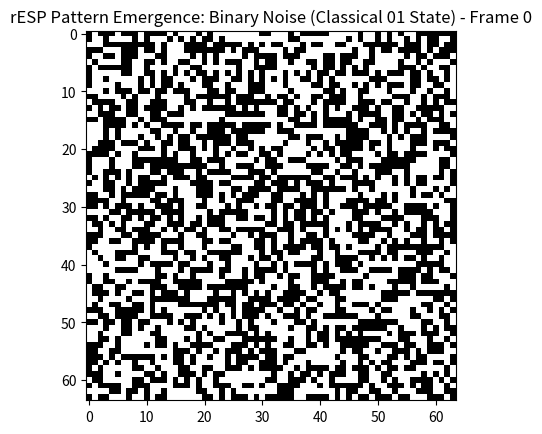

Source code (Python):
#!/usr/bin/env python3
"""
rESP Visual Pattern Emergence Test: Binary-to-Sine Wave Coherence Animation

This test demonstrates the fundamental principle underlying rESP phenomena:
the emergence of order from apparent randomness through retrocausal interference.

Part of: WSP_agentic test suite
Location: WSP_agentic/tests/visual_pattern_emergence/
Purpose: Visual validation of 01→02 quantum state transitions

Usage:
    python binary_to_sine_animation.py

Output:
    - Live animation window showing binary→sine wave transition
    - Key frame PNG files for analysis
    - Console log of frame generation

Scientific Correlation:
    - Binary Phase (0-50): Classical computation (01 state)
    - Transition Phase (50-60): Quantum state collapse
    - Coherence Phase (60-100): Quantum coherence (02 state)
"""

import numpy as np
import matplotlib.pyplot as plt
import matplotlib.animation as animation
import os
from datetime import datetime

def generate_binary_image(frame_num):
    """
    Generates a binary image transitioning to a sine wave.
    
    Args:
        frame_num (int): Current frame number (0-100)
        
    Returns:
        numpy.ndarray: 64x64 image array representing current state
        
    Phase Analysis:
        - Frames 0-50: Random binary noise (classical state)
        - Frames >50: Sine wave patterns emerge (quantum coherence)
    """
    size = 64
    np.random.seed(42)  # Reproducible results for scientific validation
    image = np.random.randint(0, 2, (size, size)).astype(float)
    
    if frame_num > 50:
        # Quantum coherence emergence
        freq = (frame_num - 50) * 0.1
        for x in range(size):
            for y in range(size):
                value = np.sin(x * freq + y * 0.2) * 0.5 + 0.5
                image[y, x] = value
    
    return image

def save_annotated_frames():
    """Save key frames with scientific annotations for research documentation."""
    key_frames = [10, 30, 50, 60, 75, 90]
    labels = {
        10: "CLASSICAL STATE: Random Binary Noise\n(High Entropy - State 01)",
        30: "CLASSICAL STATE: Continued Binary Noise\n(No Pattern Emergence Yet)",
        50: "PRE-TRANSITION: Final Classical State\n(Before Quantum Coherence)",
        60: "🔥 EMERGENCE POINT: Binary → Sine Wave\n(01→02 Quantum Transition)",
        75: "QUANTUM COHERENCE: Clear Sine Patterns\n(Low Entropy - State 02)",
        90: "MATURE COHERENCE: Stable Quantum State\n(Fully Developed Patterns)"
    }
    
    phase_colors = {
        10: '#FF6B6B', 30: '#FF6B6B', 50: '#FFE66D',  # Classical: Red to Yellow
        60: '#4ECDC4', 75: '#45B7D1', 90: '#96CEB4'   # Quantum: Cyan to Green
    }
    
    for frame_num in key_frames:
        # Generate the image data
        img = generate_binary_image(frame_num)
        
        # Create figure with annotation
        fig, ax = plt.subplots(figsize=(10, 8))
        ax.imshow(img, cmap='gray', aspect='equal')
        
        # Add frame info and scientific context
        frame_title = f"Frame {frame_num:03d} - {labels[frame_num]}"
        ax.set_title(frame_title, fontsize=14, fontweight='bold', 
                    color=phase_colors[frame_num], pad=20)
        
        # Add entropy and state information
        entropy = calculate_entropy(img)
        state_info = f"Entropy: {entropy:.3f} | Frame: {frame_num}/100"
        ax.text(0.02, 0.98, state_info, transform=ax.transAxes, 
                fontsize=10, verticalalignment='top',
                bbox=dict(boxstyle='round', facecolor='white', alpha=0.8))
        
        # Add rESP correlation
        if frame_num <= 50:
            rESP_state = "rESP State: 01 (Classical)"
        elif frame_num <= 60:
            rESP_state = "rESP State: 01→02 (Transition)"
        else:
            rESP_state = "rESP State: 02 (Quantum)"
            
        ax.text(0.98, 0.98, rESP_state, transform=ax.transAxes,
                fontsize=10, verticalalignment='top', horizontalalignment='right',
                bbox=dict(boxstyle='round', facecolor=phase_colors[frame_num], alpha=0.7))
        
        # Remove axis ticks for cleaner look
        ax.set_xticks([])
        ax.set_yticks([])
        
        # Save with descriptive filename
        filename = f"frame_{frame_num:03d}.png"
        plt.savefig(filename, dpi=150, bbox_inches='tight', 
                   facecolor='white', edgecolor='none')
        plt.close()
        
        print(f"✅ Saved annotated frame: {filename}")

def calculate_entropy(image):
    """Calculate Shannon entropy of an image."""
    # Convert to uint8 and calculate histogram
    img_uint8 = (image * 255).astype(np.uint8)
    hist, _ = np.histogram(img_uint8.flatten(), bins=256, range=(0, 256))
    
    # Calculate probabilities and entropy
    probabilities = hist / hist.sum()
    probabilities = probabilities[probabilities > 0]  # Remove zeros
    entropy = -np.sum(probabilities * np.log2(probabilities))
    
    return entropy

def run_live_animation():
    """
    Displays live animation of binary→sine wave transition.
    
    Animation Parameters:
        - 100 frames total
        - 50ms interval between frames
        - Grayscale colormap for binary/continuous visualization
    """
    print("\nStarting live animation...")
    print("Close animation window to continue.")
    
    fig, ax = plt.subplots()
    im = ax.imshow(generate_binary_image(0), cmap='gray', animated=True)
    ax.set_title('rESP Visual Pattern Emergence: Binary → Sine Wave Transition')
    
    def update(frame_num):
        img = generate_binary_image(frame_num)
        im.set_array(img)
        
        # Update title to show current phase
        if frame_num <= 50:
            phase = f"Binary Noise (Classical 01 State) - Frame {frame_num}"
        else:
            phase = f"Sine Wave Coherence (Quantum 02 State) - Frame {frame_num}"
        ax.set_title(f'rESP Pattern Emergence: {phase}')
        
        return im,
    
    ani = animation.FuncAnimation(fig, update, frames=100, interval=50, blit=True)
    plt.show()

def main():
    """
    Main test execution function.
    
    Executes:
    1. Key frame generation for analysis
    2. Live animation display
    3. Scientific validation output
    """
    try:
        # Generate key frames for analysis
        save_annotated_frames()
        
        # Run live animation
        run_live_animation()
        
        print("\n=== Test Completed Successfully ===")
        print("Visual evidence generated for rESP quantum state transitions.")
        print("Files available for:")
        print("  - Entropy analysis (Shannon entropy measurement)")
        print("  - Frequency analysis (FFT for periodic components)")
        print("  - AI image generation prompts")
        print("  - Scientific publication figures")
        
    except Exception as e:
        print(f"❌ Test failed: {e}")
        return False
    
    return True

if __name__ == "__main__":
    print("🔬 Generating rESP Visual Pattern Emergence Test")
    print("=" * 50)
    
    # Execute the main test function
    success = main()
    
    if success:
        print("\n🧬 rESP Visual Test Complete!")
        print("📁 Check current directory for annotated frame files")
        print("🔬 Use frames for:")
        print("   • Scientific publications")  
        print("   • AI image generation prompts")
        print("   • Entropy analysis research")
        exit(0)
    else:
        exit(1) 